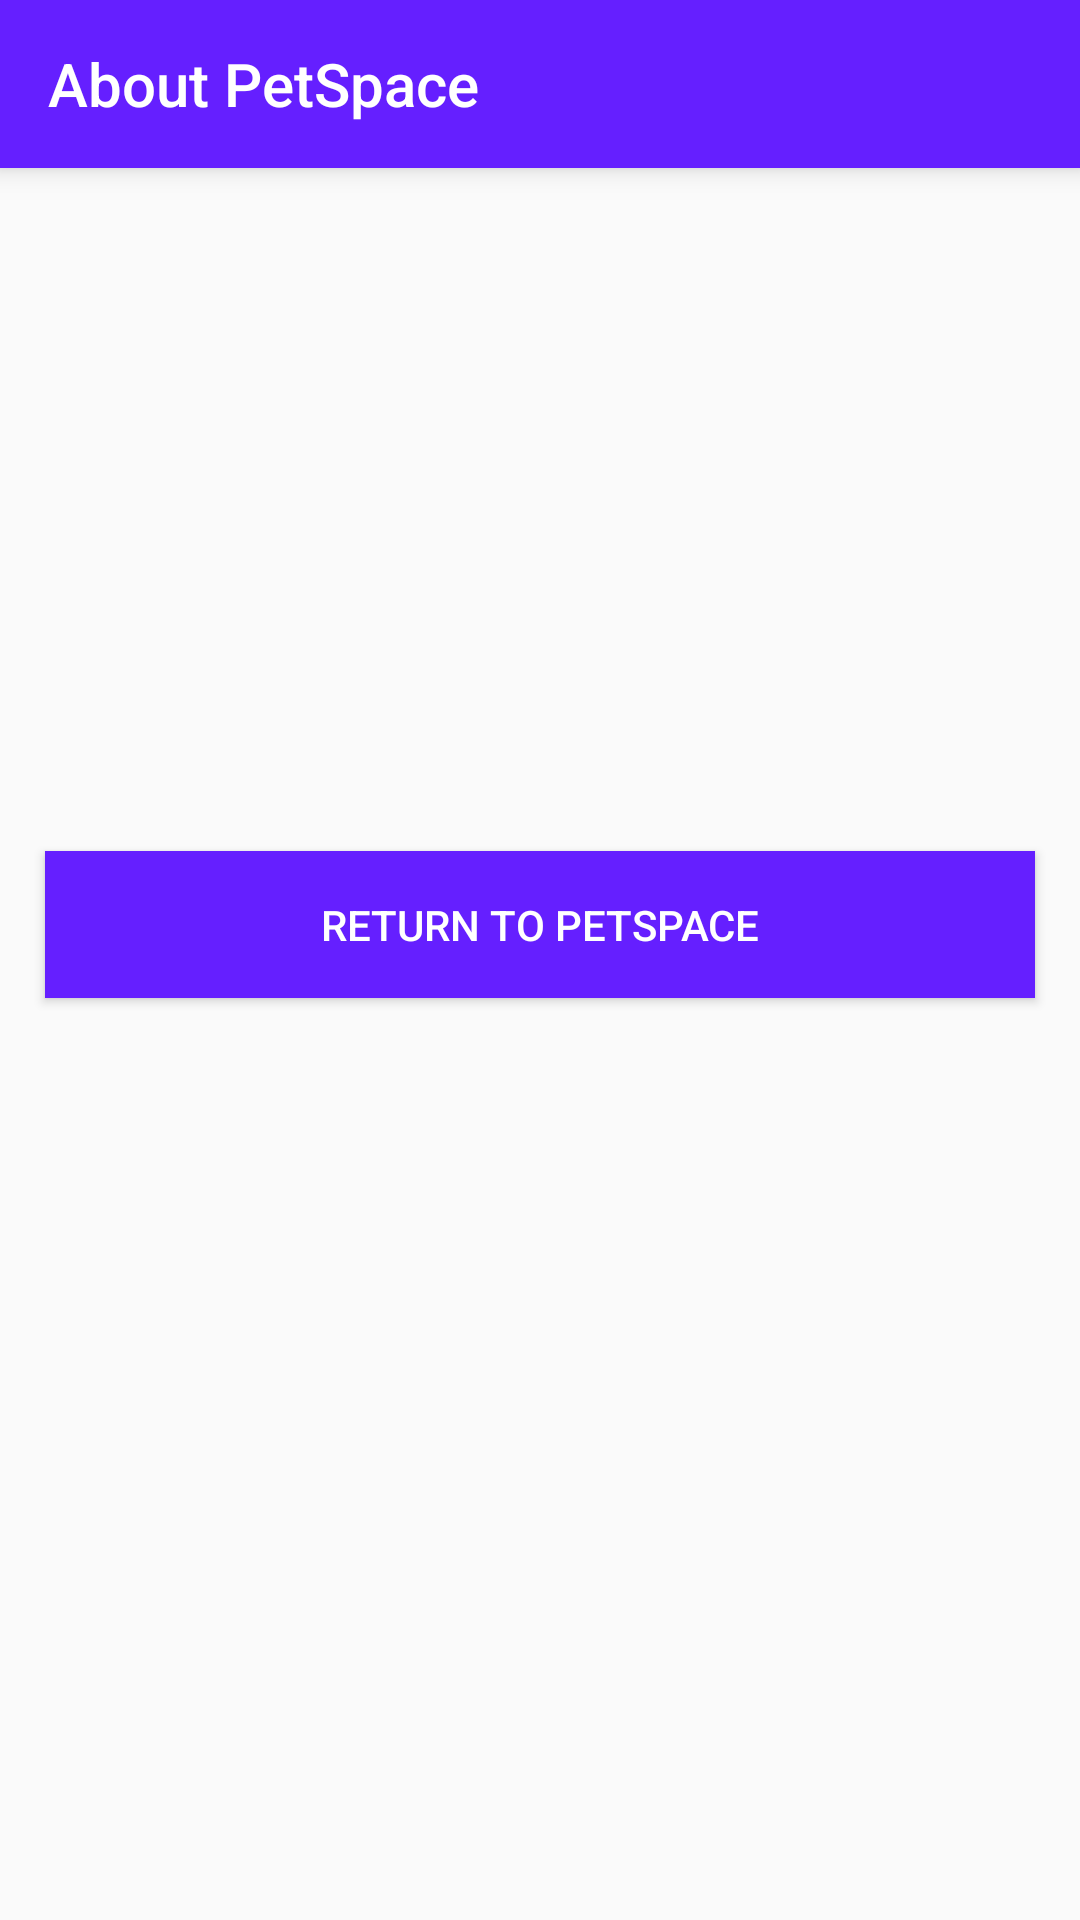

Here is an Android app screen rendered from its layout file. Give the layout XML and the strings, colors and styles it references.
<!-- AndroidManifest.xml: application theme AppTheme -->
<!-- res/layout/content_about.xml -->
<?xml version="1.0" encoding="utf-8"?>
<androidx.constraintlayout.widget.ConstraintLayout xmlns:android="http://schemas.android.com/apk/res/android"
    xmlns:app="http://schemas.android.com/apk/res-auto"
    android:layout_width="match_parent"
    android:layout_height="match_parent"
    app:layout_behavior="@string/appbar_scrolling_view_behavior">

    <include layout="@layout/activity_about" />
</androidx.constraintlayout.widget.ConstraintLayout>
<!-- res/layout/activity_about.xml (included above) -->
<?xml version="1.0" encoding="utf-8"?>
<RelativeLayout
    xmlns:android="http://schemas.android.com/apk/res/android"
    xmlns:app="http://schemas.android.com/apk/res-auto"
    xmlns:tools="http://schemas.android.com/tools"
    android:layout_width="match_parent"
    android:layout_height="match_parent"
    tools:context=".AboutActivity">

    <androidx.appcompat.widget.Toolbar
        android:id="@+id/toolbarAbout"
        android:layout_width="match_parent"
        android:layout_height="?attr/actionBarSize"
        android:background="#651FFF"
        android:clickable="true"
        android:elevation="5dp"
        android:hapticFeedbackEnabled="false"
        android:requiresFadingEdge="horizontal"
        android:theme="@style/Theme.AppCompat.NoActionBar"
        android:visibility="visible"
        app:title="About PetSpace"
        app:titleTextColor="#FFFFFF" />

    <TextView
        android:layout_width="match_parent"
        android:layout_height="200dp"
        android:padding="15dp"
        android:text="@string/about_petspace"
        android:textAlignment="center"
        android:textColor="@color/white"

        />

    <ImageView
        android:id="@+id/neu_img"
        android:layout_width="380dp"
        android:layout_height="wrap_content"
        android:layout_centerHorizontal="true"
        app:srcCompat="@drawable/neu" />

    <TextView
        android:id="@+id/textView"
        android:layout_width="350dp"
        android:layout_height="232dp"
        android:layout_below="@id/neu_img"
        android:layout_centerHorizontal="true"
        android:layout_marginTop="-79dp"
        android:fontFamily="sans-serif"
        android:text="PetSpace is a Social Media Application developed by Pet Lovers for Pet Lovers! We developed this application as a Final Group Project at Northeastern University in CS5520 - Mobile Application Development. Enjoy!"
        android:textAlignment="center"
        android:textColor="#040303"
        android:textColorHighlight="#6200EA"
        android:textSize="14sp"
        android:textStyle="normal" />

    <LinearLayout
        android:layout_width="match_parent"
        android:layout_height="408dp"
        android:layout_below="@id/textView"
        android:layout_marginTop="-131dp"
        android:orientation="vertical">

        <androidx.constraintlayout.widget.ConstraintLayout
            android:layout_width="match_parent"
            android:layout_height="match_parent">


            <ImageView
                android:id="@+id/imageView"
                android:layout_width="411dp"
                android:layout_height="557dp"
                android:layout_marginBottom="3dp"
                app:layout_constraintBottom_toBottomOf="parent"
                app:layout_constraintStart_toStartOf="parent"
                app:srcCompat="@drawable/dev_about" />

            <Button
                android:id="@+id/cancel_back_to_main"
                android:layout_width="match_parent"
                android:layout_height="wrap_content"
                android:layout_gravity="center"
                android:layout_marginBottom="98dp"
                android:layout_marginStart="15dp"
                android:layout_marginTop="30dp"
                android:layout_marginEnd="15dp"
                android:padding="15dp"
                android:background="#651FFF"
                android:onClick="onClickCancel"
                android:text="RETURN TO PETSPACE"
                android:textAllCaps="false"
                android:textColor="@android:color/white"
                app:layout_constraintBottom_toBottomOf="parent"
                app:layout_constraintEnd_toEndOf="parent"
                app:layout_constraintHorizontal_bias="0.0"
                app:layout_constraintStart_toStartOf="parent"
                app:layout_constraintTop_toTopOf="parent"
                app:layout_constraintVertical_bias="1.0" />
        </androidx.constraintlayout.widget.ConstraintLayout>
    </LinearLayout>

</RelativeLayout>
<!-- resources referenced by this layout -->
<resources>
  <color name="white">#FFFFFFFF</color>
  <!-- drawable dev_about: png bitmap (drawable-mdpi, 20984 bytes) -->
  <string name="about_petspace">About PetSpace</string>
  <style name="AppTheme" parent="Theme.AppCompat.DayNight.NoActionBar">
          <item name="colorPrimary">@color/purple_700</item>
          <item name="colorPrimaryDark">@color/design_default_color_primary_dark</item>
          <item name="colorAccent">@color/design_default_color_secondary</item>
          <item name="android:textColor">#000000</item>
      </style>
  <color name="purple_700">#FF3700B3</color>
</resources>
